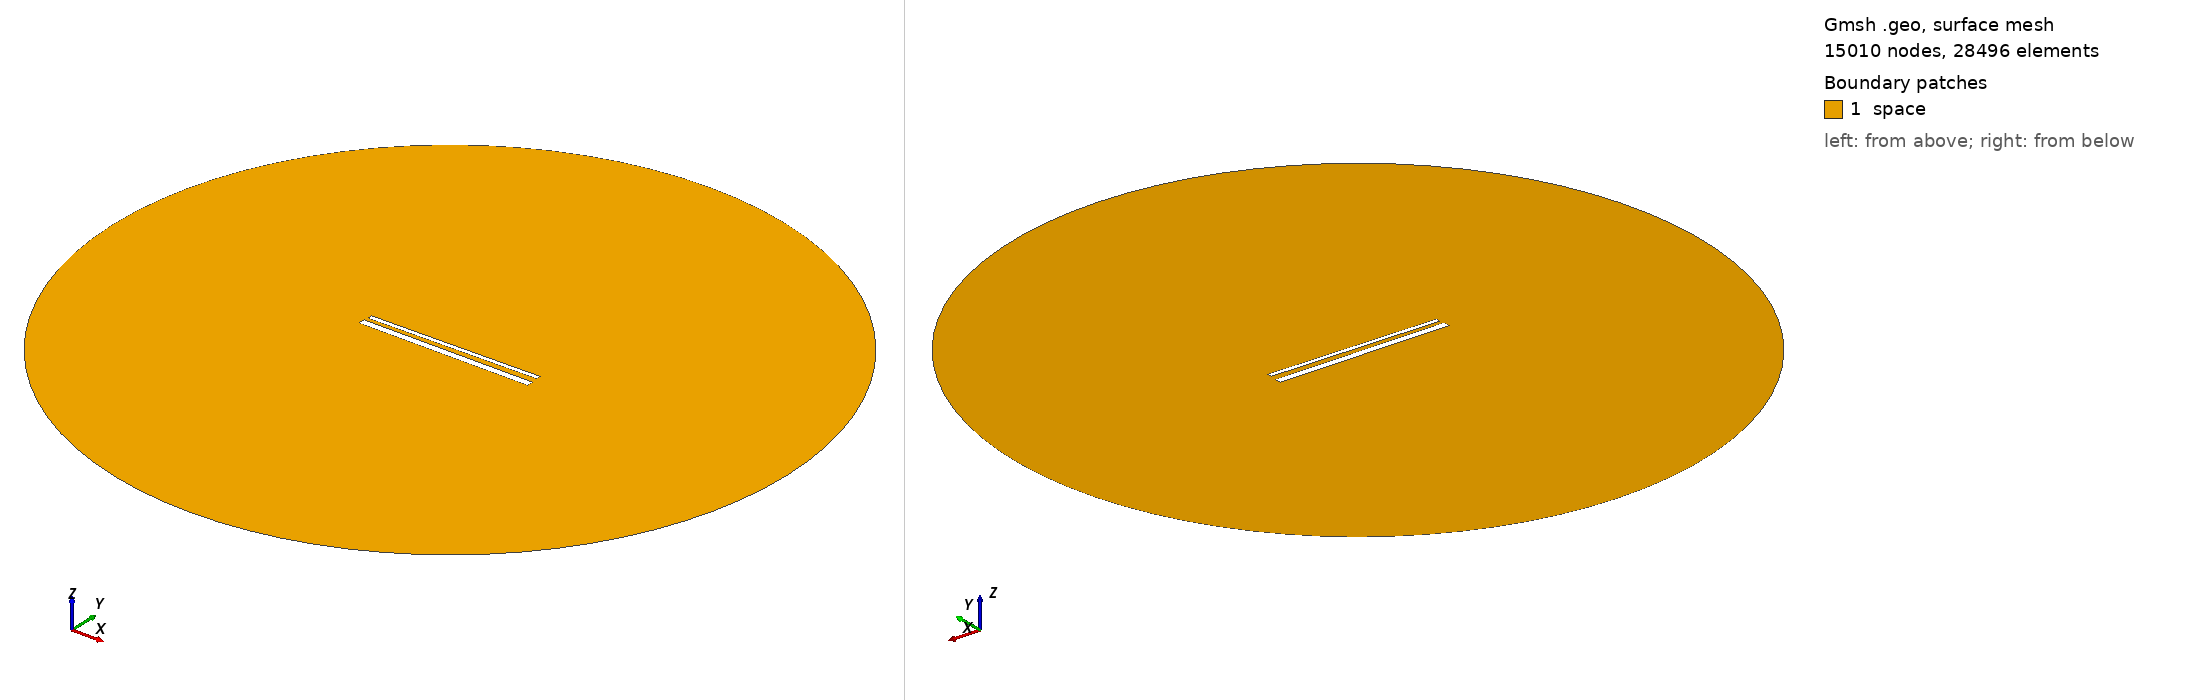

Gmsh geometry script, surface-meshed: 15010 nodes, 28496 surface elements. Boundary patches (legend numbers): 1 space. Left view from above one corner, right view from below the opposite corner. Legend entries are the model's physical surfaces. The drawing asked Gmsh for element sizes between 1% and 20% of the model's largest extent; the script's own settings can give other sizes.

=== 892.geo (drawn) ===
// Set the geometry kernel
SetFactory("OpenCASCADE");

//---------------------------------------
// Rectangles
//---------------------------------------

// Rectangle 1 (top)
Point(1) = {-49.455555555555556, 1.7944444444444443, 0, 1.0};
Point(2) = {49.455555555555556, 1.7944444444444443, 0, 1.0};
Point(3) = {49.455555555555556, 4.705555555555556, 0, 1.0};
Point(4) = {-49.455555555555556, 4.705555555555556, 0, 1.0};

Line(1) = {1, 2};
Line(2) = {2, 3};
Line(3) = {3, 4};
Line(4) = {4, 1};

Line Loop(1) = {1, 2, 3, 4};
Plane Surface(1) = {1};

Rotate { {0, 0, 1}, {0,  1.25,  0}, 0.014 } {
  Surface{1};
}

// Rectangle 2 (bottom)
Point(5) = {-50,-1.25, 0, 1.0};
Point(6) = { 50,-1.25, 0, 1.0};
Point(7) = { 50,-5.25, 0, 1.0};
Point(8) = {-50,-5.25, 0, 1.0};

Line(5) = {5, 6};
Line(6) = {6, 7};
Line(7) = {7, 8};
Line(8) = {8, 5};

Line Loop(2) = {5, 6, 7, 8};
Plane Surface(2) = {2}; 


//---------------------------------------
// Circle
//---------------------------------------

// Define points
Point(9) = {0, 0, 0};        // Center
Point(10) = {200, 0, 0};     // Start point
Point(11) = {0, 200, 0};     // 90 degrees
Point(12) = {-200, 0, 0};    // 180 degrees
Point(13) = {0, -200, 0};    // 270 degrees

// Define circle arcs (each needs start, center, end)
Circle(9) = {10, 9, 11};
Circle(10) = {11, 9, 12};
Circle(11) = {12, 9, 13};
Circle(12) = {13, 9, 10};

// Define curve loop and surface if needed
Curve Loop(3) = {9, 10, 11, 12};
Surface(3) = {3};

// Subtract Rectangles from Circle
BooleanDifference{ Surface{3}; Delete; }{ Surface{1}; Surface{2}; Delete; }

//---------------------------------------
// Transfinite Lines and Surface
//---------------------------------------
r = 7;
Transfinite Line {1, 3} = 50*r Using Progression 1;
Transfinite Line {2, 4} = 2*r Using Progression 1;
Transfinite Line {5, 7} = 50*r Using Progression 1;
Transfinite Line {6, 8} = 2*r Using Progression 1;
Transfinite Line {9, 10, 11, 12} = 20 Using Progression 1;

//---------------------------------------
// Define Physical Groups
//---------------------------------------                

//--- Physical Curves
// Physical groups for boundaries
Physical Line("force_segment", 10) = {1};
Physical Line("upper_plate", 11) = {2, 3, 4};
Physical Line("lower_plate", 12) = {5, 6, 7, 8};
Physical Line("boundary", 20) = {9, 10, 11, 12};

//--- Physical Surfaces
Physical Surface("space", 30) = {3};

//---------------------------------------
// 6. Generate the Mesh
//---------------------------------------
Mesh 2;  // 2D mesh generation
